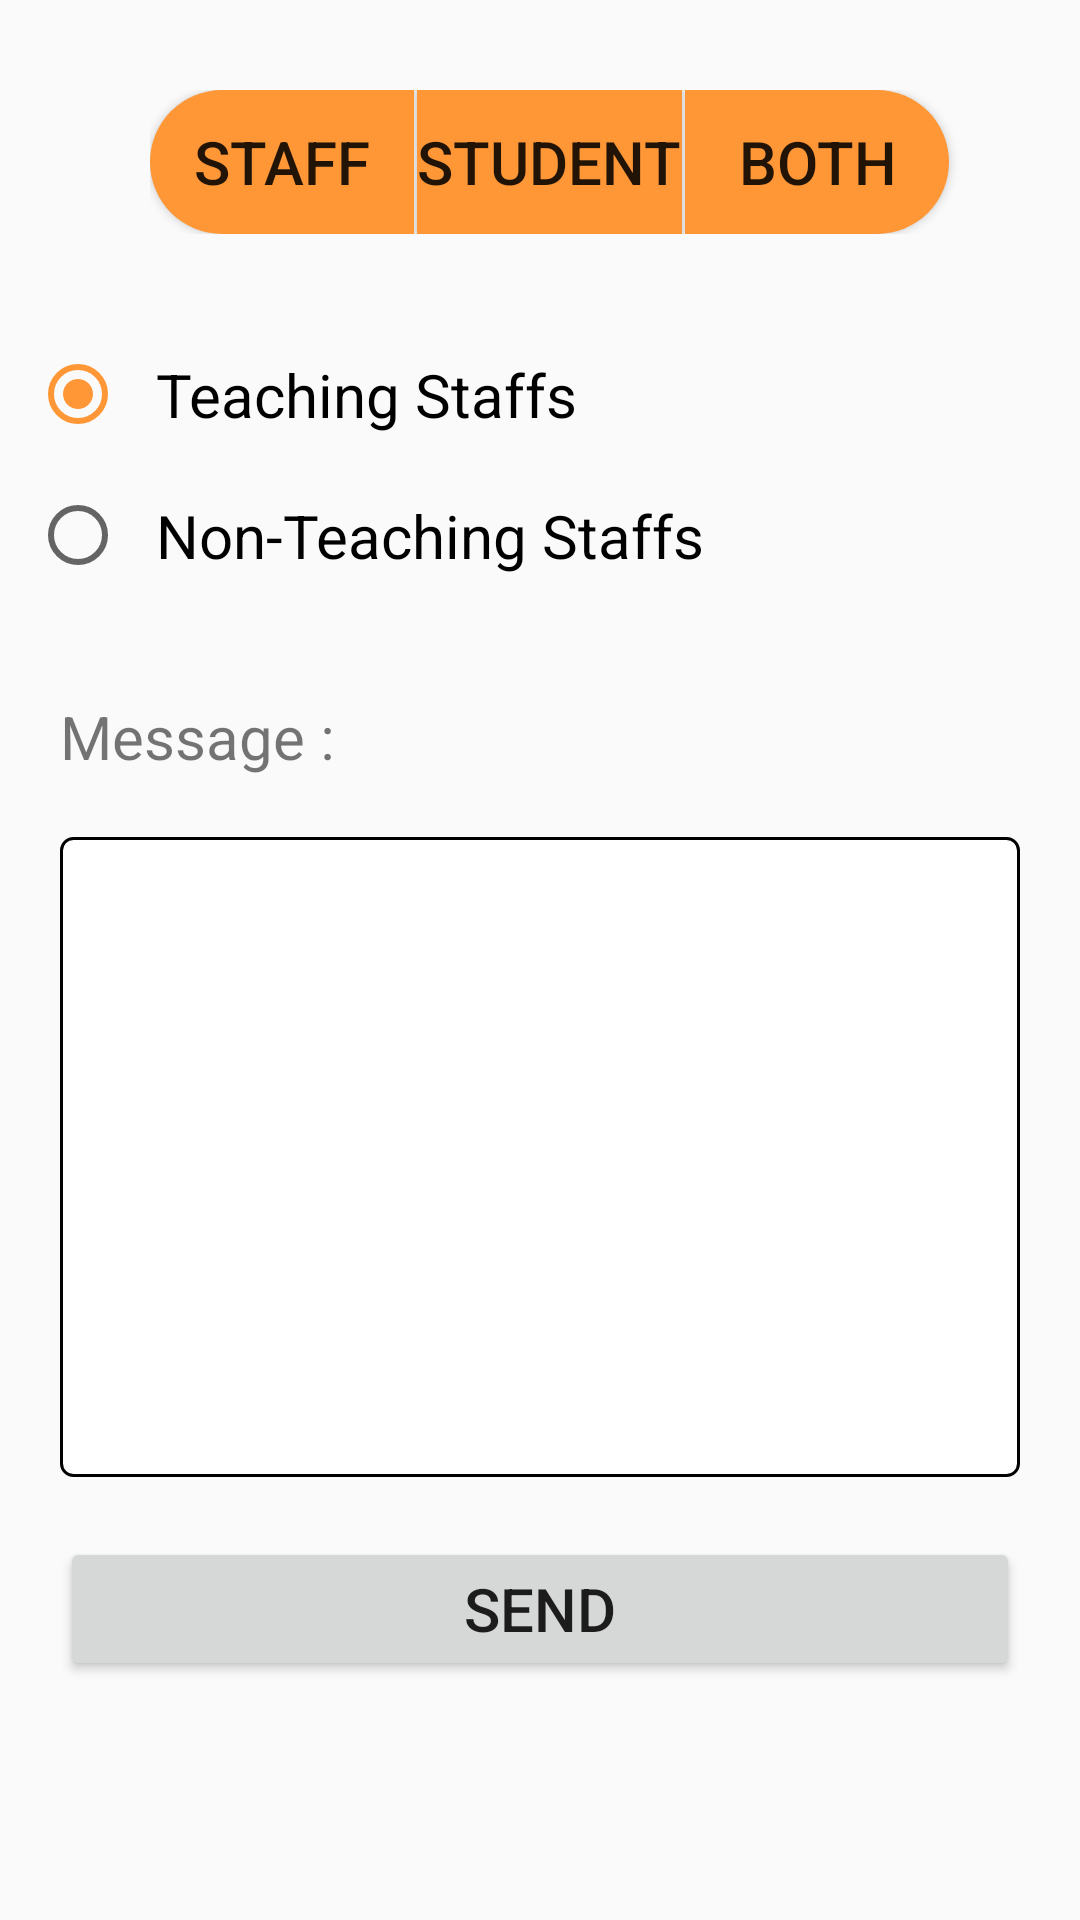

This screen was rendered from an Android layout file. Write that file and the resources it references.
<!-- AndroidManifest.xml: application theme AppTheme -->
<!-- res/layout/activity_newmsgstaff.xml -->
<?xml version="1.0" encoding="utf-8"?>
<RelativeLayout xmlns:android="http://schemas.android.com/apk/res/android"
    xmlns:app="http://schemas.android.com/apk/res-auto"
    xmlns:tools="http://schemas.android.com/tools"
    android:layout_width="match_parent"
    android:layout_height="match_parent"
    tools:context="com.alex.loyola.newmsgstaffActivity">

        <LinearLayout
        android:id="@+id/controls"
        android:orientation="horizontal"
        android:layout_width="match_parent"
        android:layout_height="wrap_content"
        android:layout_marginTop="30dp"
        android:paddingLeft="50dp"
        >
        <Button
            android:layout_width="wrap_content"
            android:layout_height="wrap_content"
            android:background="@drawable/btn_staff"
            android:text="Staff"
            android:textSize="20dp"/>

        <Button
            android:layout_width="wrap_content"
            android:layout_height="wrap_content"
            android:background="@drawable/btn_back"
            android:text="Student"
            android:layout_marginRight="1dp"
            android:layout_marginLeft="1dp"
            android:textSize="20dp"/>

        <Button
            android:layout_width="wrap_content"
            android:layout_height="wrap_content"
            android:background="@drawable/btn_both"
            android:text="Both"
            android:textSize="20dp"/>

    </LinearLayout>
    <TextView
        android:id="@+id/msg"
        android:layout_below="@+id/radio_controls"
        android:padding="20dp"
        android:textSize="20dp"
        android:layout_width="wrap_content"
        android:layout_height="wrap_content"
        android:text="Message :"/>

    <EditText
        android:id="@+id/msgbox"
        android:layout_below="@+id/msg"
        android:layout_width="match_parent"
        android:layout_height="wrap_content"
        android:lines="10"
        android:layout_marginLeft="20dp"
        android:layout_marginRight="20dp"
        android:background="@drawable/input_back"/>

    <Button
        android:layout_below="@+id/msgbox"
        android:layout_width="match_parent"
        android:layout_height="wrap_content"
        android:text="Send"
        android:textSize="20dp"
        android:layout_marginLeft="20dp"
        android:layout_marginRight="20dp"
        android:layout_marginTop="20dp"/>

    <LinearLayout
        android:id="@+id/radio_controls"
        android:orientation="vertical"
        android:layout_width="match_parent"
        android:layout_height="wrap_content"
        android:layout_below="@+id/controls"
        android:padding="10dp">

        <RadioGroup
            android:layout_marginTop="20dp"
            android:id="@+id/radio_staff"
            android:layout_width="wrap_content"
            android:layout_height="wrap_content" >

            <RadioButton
                android:id="@+id/radio_teach"
                android:padding="10dp"
                android:textSize="20dp"
                android:layout_width="wrap_content"
                android:layout_height="wrap_content"
                android:text="@string/radio_teach"
                android:checked="true" />

            <RadioButton
                android:id="@+id/radio_nonteach"
                android:padding="10dp"
                android:textSize="20dp"
                android:layout_width="wrap_content"
                android:layout_height="wrap_content"
                android:text="@string/radio_nonteach" />
        </RadioGroup>

     </LinearLayout>
</RelativeLayout>
<!-- resources referenced by this layout -->
<resources>
  <!-- drawable btn_back (drawable) -->
  <?xml version="1.0" encoding="utf-8"?>
  <shape xmlns:android="http://schemas.android.com/apk/res/android">
      
      <solid android:color="@color/colorAccent" />
      
      
  </shape>
  <!-- drawable btn_both (drawable) -->
  <?xml version="1.0" encoding="utf-8"?>
  <shape xmlns:android="http://schemas.android.com/apk/res/android">
      
      <solid android:color="@color/colorAccent" />
      
      <corners
          android:bottomRightRadius="30dp"
          android:topRightRadius="30dp"  />
  </shape>
  <!-- drawable btn_staff (drawable) -->
  <?xml version="1.0" encoding="utf-8"?>
  <shape xmlns:android="http://schemas.android.com/apk/res/android">
      
      <solid android:color="@color/colorAccent" />
      
      <corners
          android:bottomLeftRadius="30dp"
          android:topLeftRadius="30dp" />
  </shape>
  <!-- drawable input_back (drawable) -->
  <?xml version="1.0" encoding="utf-8"?>
  <shape xmlns:android="http://schemas.android.com/apk/res/android">
      <stroke
          android:width="1dp"
          android:color="#000000" />
      <solid android:color="#ffffff" />
      <corners android:radius="4dp"/>
  </shape>
  <string name="radio_nonteach">Non-Teaching Staffs</string>
  <string name="radio_teach">Teaching Staffs</string>
  <style name="AppTheme" parent="Theme.AppCompat.Light.NoActionBar">
          
          <item name="colorPrimary">@color/colorPrimary</item>
          <item name="colorPrimaryDark">@color/colorPrimaryDark</item>
          <item name="colorAccent">@color/colorAccent</item>
      </style>
  <color name="colorAccent">#ff9736</color>
  <color name="colorPrimary">#0077d2</color>
  <color name="colorPrimaryDark">#0264af</color>
</resources>
